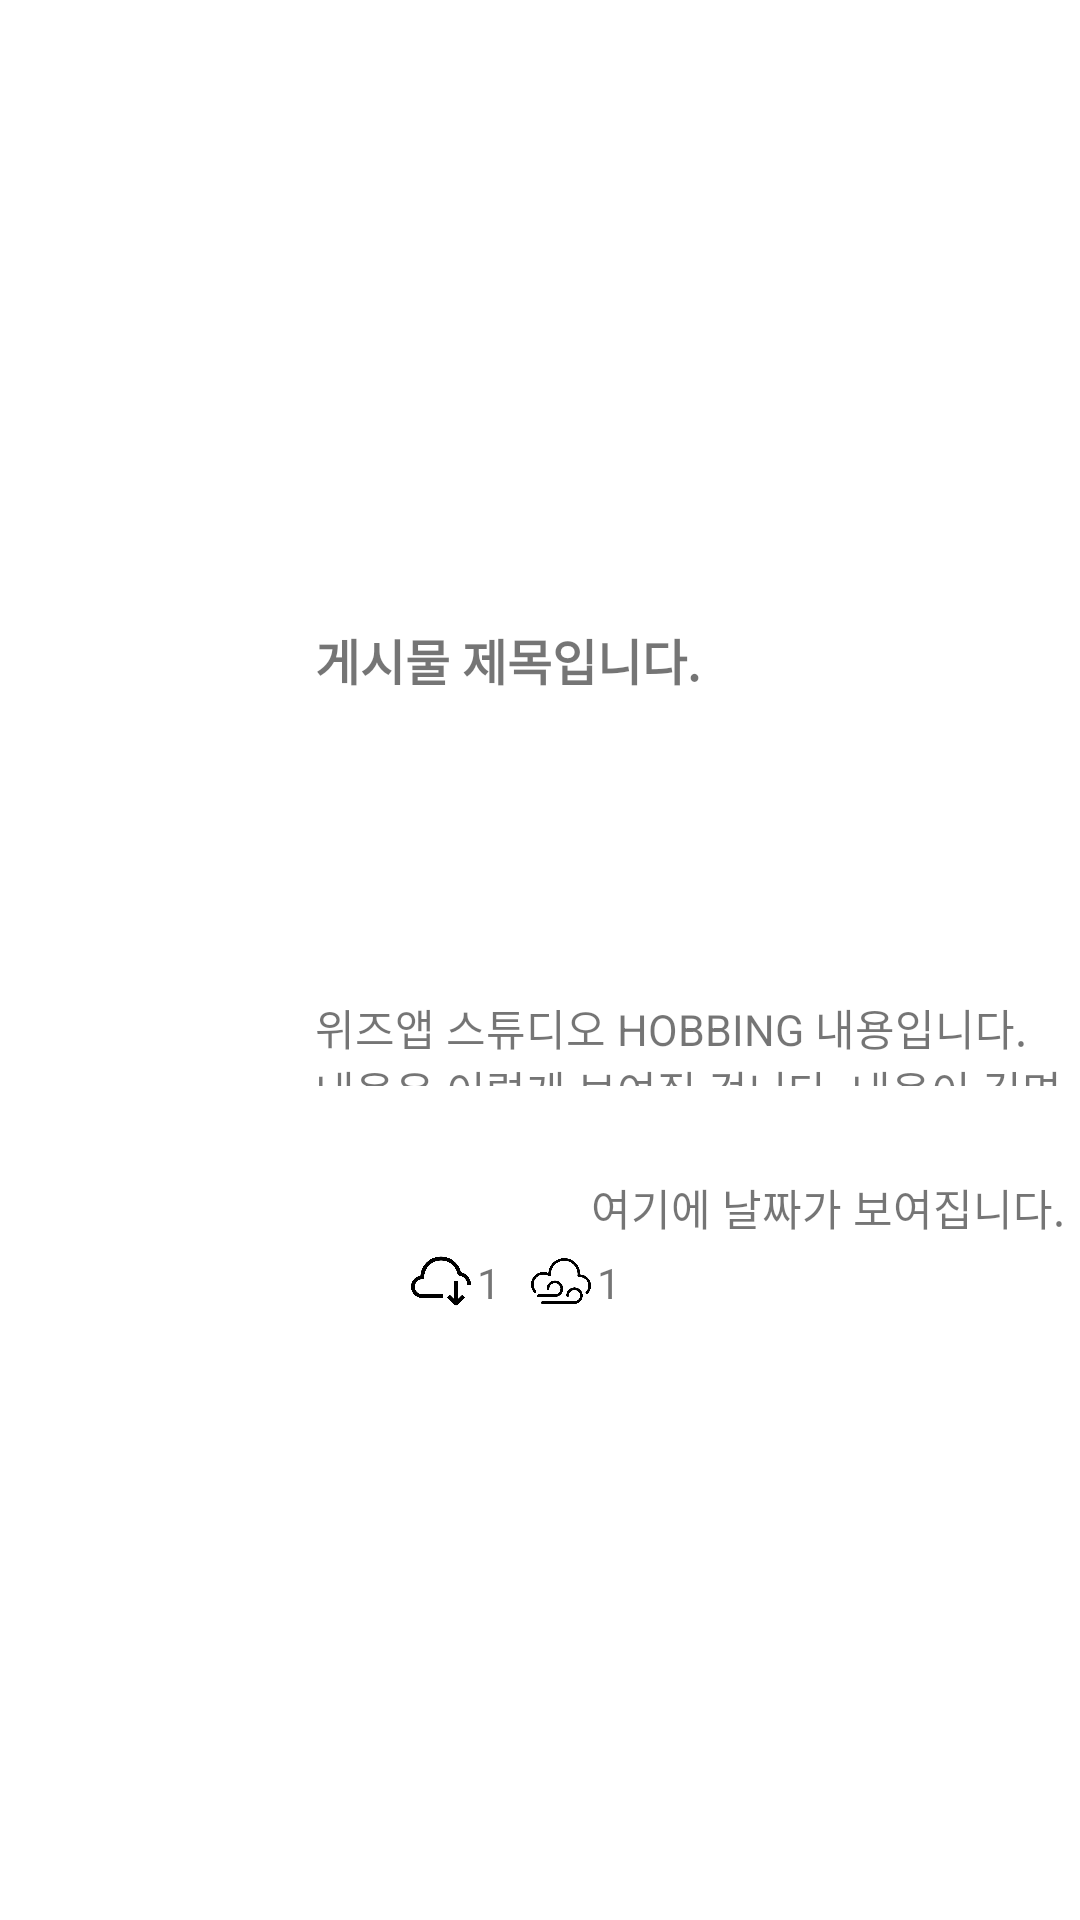

Write the Android layout XML for this screen, with the resource values it uses.
<!-- AndroidManifest.xml: application theme Theme.HOBBING -->
<!-- res/layout/list_post.xml -->
<?xml version="1.0" encoding="utf-8"?>
<LinearLayout xmlns:android="http://schemas.android.com/apk/res/android"
    xmlns:tools="http://schemas.android.com/tools"
    android:layout_width="match_parent"
    android:layout_height="wrap_content"
    android:gravity="center"
    android:orientation="vertical">
    <LinearLayout
        android:layout_width="match_parent"
        android:layout_height="wrap_content"
        android:background="#ffffff"
        android:orientation="horizontal">

        <LinearLayout
            android:layout_width="wrap_content"
            android:layout_height="wrap_content"
            android:gravity="center"
            android:orientation="vertical">

            <ImageView
                android:id="@+id/list_post_profile"
                android:layout_width="60dp"
                android:layout_height="60dp"
                android:layout_marginTop="10dp"
                android:layout_marginLeft="10dp"
                android:layout_marginRight="10dp"
                tools:srcCompat="@drawable/profile_image" />

            <TextView
                android:id="@+id/list_post_writer"
                android:layout_width="wrap_content"
                android:layout_height="match_parent"
                android:layout_marginLeft="5dp"
                android:layout_marginRight="5dp"
                android:textSize="5pt"
                android:padding="5dp"
                android:gravity="center"
                tools:text="위즈앱 스튜디오"
                android:textStyle="bold" />

            <TextView
                android:id="@+id/list_post_category"
                android:layout_width="100dp"
                android:layout_height="wrap_content"
                android:gravity="center"
                android:textSize="5pt" />
        </LinearLayout>

        <LinearLayout
            android:layout_width="match_parent"
            android:layout_height="wrap_content"
            android:orientation="vertical">

            <LinearLayout
                android:layout_width="match_parent"
                android:layout_height="wrap_content"
                android:orientation="horizontal">
                <TextView
                    android:id="@+id/list_post_title"
                    android:layout_width="match_parent"
                    android:layout_height="wrap_content"
                    android:layout_marginRight="5dp"
                    android:padding="5dp"
                    android:textSize="8pt"
                    android:text="게시물 제목입니다."
                    android:textStyle="bold" />
            </LinearLayout>

            <LinearLayout

                android:layout_width="match_parent"
                android:layout_height="200dp"
                android:orientation="vertical">

                <LinearLayout
                    android:layout_width="match_parent"
                    android:layout_height="130dp"
                    android:orientation="vertical">
                    <LinearLayout
                        android:layout_width="wrap_content"
                        android:layout_height="wrap_content"
                        android:layout_gravity="center"
                        android:orientation="horizontal">
                        <ImageView
                            android:id="@+id/list_post_image1"
                            android:layout_width="80dp"
                            android:layout_height="80dp"
                            android:layout_margin="5dp"
                            android:textSize="6pt"
                            android:layout_marginLeft="5dp"
                            android:layout_marginRight="5dp"/>
                        <ImageView
                            android:id="@+id/list_post_image2"
                            android:layout_width="80dp"
                            android:layout_height="80dp"
                            android:layout_margin="5dp"
                            android:textSize="6pt"
                            android:layout_marginLeft="5dp"
                            android:layout_marginRight="5dp"/>

                        <ImageView
                            android:id="@+id/list_post_image3"
                            android:layout_width="80dp"
                            android:layout_height="80dp"
                            android:layout_margin="5dp"
                            android:textSize="6pt"
                            android:layout_marginLeft="5dp"
                            android:layout_marginRight="5dp"/>
                    </LinearLayout>

                    <TextView
                        android:id="@+id/list_post_tv_description"
                        android:layout_width="match_parent"
                        android:layout_height="match_parent"
                        android:textSize="7pt"
                        android:text="위즈앱 스튜디오 HOBBING 내용입니다. 내용은 이렇게 보여질 겁니다. 내용이 길면 다음..."
                        android:padding="5dp" />
                </LinearLayout>

                <LinearLayout
                    android:layout_width="match_parent"
                    android:layout_height="match_parent"
                    android:orientation="vertical"
                    android:gravity="center|bottom"
                    android:layout_gravity="bottom">
                    <TextView
                        android:id="@+id/list_post_tv_date"
                        android:layout_width="match_parent"
                        android:layout_height="30dp"
                        android:textSize="7pt"
                        android:gravity="right"
                        android:text="여기에 날짜가 보여집니다."
                        android:padding="5dp" />
                    <LinearLayout
                        android:layout_width="match_parent"
                        android:layout_height="wrap_content"
                        android:orientation="horizontal">

                        <ImageView
                            android:id="@+id/imageView_like"
                            android:layout_width="20dp"
                            android:layout_height="20dp"
                            android:textSize="6pt"
                            android:layout_marginLeft="5dp"
                            android:src="@drawable/like"/>

                        <TextView
                            android:id="@+id/list_post_likes"
                            android:layout_width="wrap_content"
                            android:layout_height="wrap_content"
                            android:layout_gravity="bottom"
                            android:layout_marginLeft="2dp"
                            android:layout_marginRight="5dp"
                            android:text=""/>

                        <ImageView
                            android:id="@+id/imageView_shared"
                            android:layout_width="20dp"
                            android:layout_height="20dp"
                            android:textSize="6pt"
                            android:layout_marginLeft="5dp"
                            android:src="@drawable/download"/>

                        <TextView
                            android:id="@+id/list_post_shares"
                            android:layout_width="wrap_content"
                            android:layout_height="wrap_content"
                            android:layout_gravity="bottom"
                            android:layout_marginLeft="2dp"
                            android:layout_marginRight="5dp"
                            android:text="1"/>

                        <ImageView
                            android:id="@+id/imageView_view"
                            android:layout_width="20dp"
                            android:layout_height="20dp"
                            android:textSize="6pt"
                            android:layout_marginLeft="5dp"
                            android:layout_gravity="right"
                            android:src="@drawable/view"/>

                        <TextView
                            android:id="@+id/list_post_views"
                            android:layout_width="wrap_content"
                            android:layout_height="wrap_content"
                            android:layout_gravity="bottom"
                            android:layout_marginLeft="2dp"
                            android:layout_marginRight="5dp"
                            android:gravity="right"
                            android:text="1"/>
                    </LinearLayout>
                </LinearLayout>

            </LinearLayout>
        </LinearLayout>



    </LinearLayout>


</LinearLayout>
<!-- resources referenced by this layout -->
<resources>
  <!-- drawable download: png bitmap (drawable, 12868 bytes) -->
  <!-- drawable view: png bitmap (drawable, 8871 bytes) -->
  <style name="Theme.HOBBING" parent="Theme.MaterialComponents.DayNight.NoActionBar">
          
          <item name="colorPrimary">@color/purple_500</item>
          <item name="colorPrimaryVariant">@color/purple_700</item>
          <item name="colorOnPrimary">@color/white</item>
          
          <item name="colorSecondary">@color/teal_200</item>
          <item name="colorSecondaryVariant">@color/teal_700</item>
          <item name="colorOnSecondary">@color/black</item>
          
          <item name="android:statusBarColor" tools:targetApi="l">?attr/colorPrimaryVariant</item>
          
      </style>
  <color name="purple_500">#FF6200EE</color>
  <color name="purple_700">#FF3700B3</color>
  <color name="white">#FFFFFFFF</color>
  <color name="teal_200">#FF03DAC5</color>
  <color name="teal_700">#FF018786</color>
  <color name="black">#FF000000</color>
</resources>
